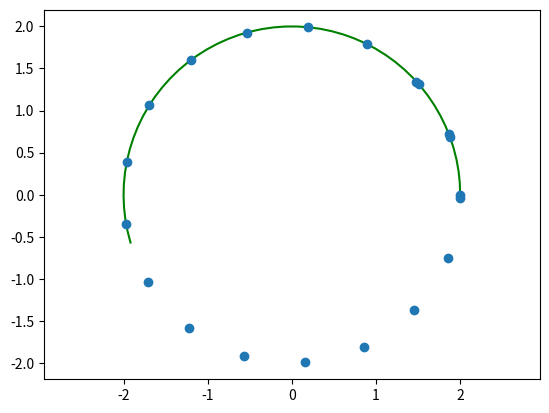

This chart was generated by the following Python code:
import matplotlib.pyplot as plt 
import numpy as np
from scipy import interpolate

t = np.linspace(0,7,20)
R=2
x = R*np.cos(t)
y = R*np.sin(t)


spline_coords, figure_spline_part_manual = interpolate.splprep([x, y], s=0)
figure_spline_part_manual = np.arange(0, 0.5, 0.01)
spline_curve=interpolate.splev(figure_spline_part_manual, spline_coords)
plt.plot(spline_curve[0], spline_curve[1],'g')
plt.plot(x, y, 'o')
plt.axis('equal')
plt.savefig('picture.png')